Run: headless pygame with SDL's dummy video driver; simulated clock (each Clock.tick advances the game by its frame time, no real sleeping); random seed 0; keys injected as events and as key.get_pressed() state; no mouse input.
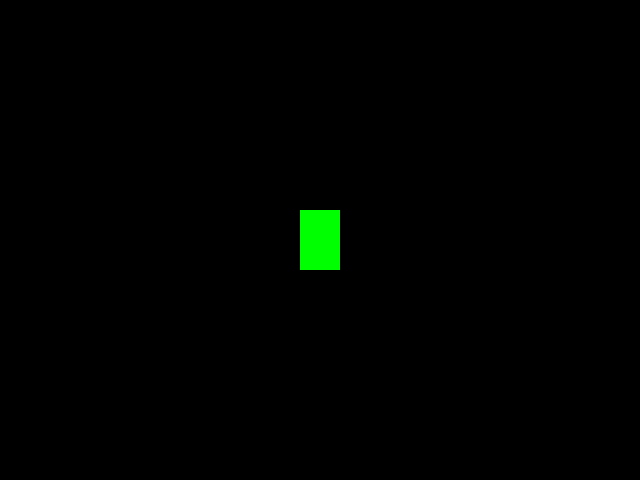
Frame 1 of 4 · flips 1–60 · no input
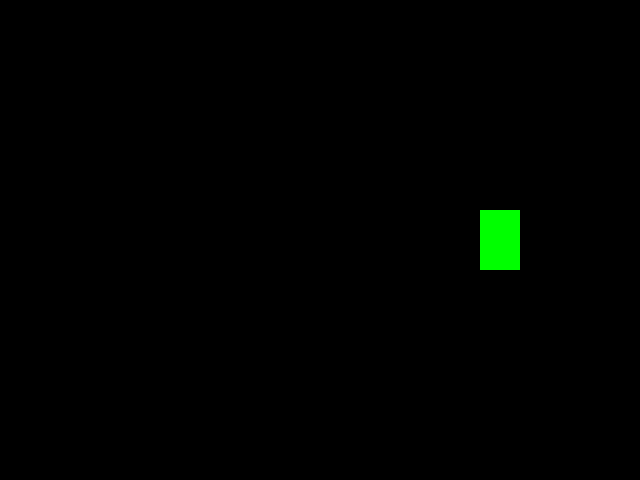
Frame 2 of 4 · flips 61–180 · tapped SPACE, RETURN · held RIGHT (→), D
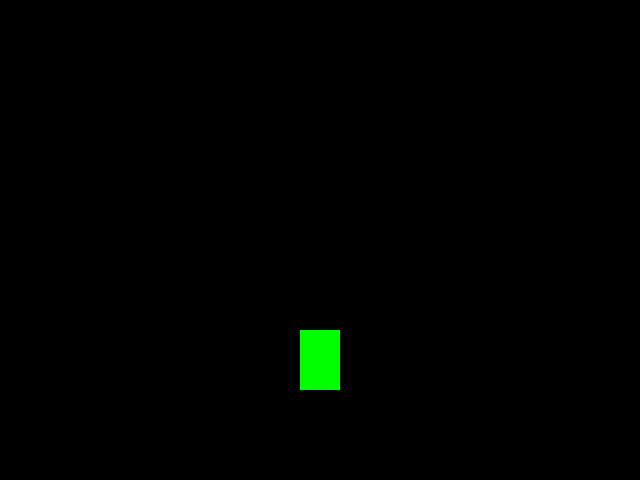
Frame 3 of 4 · flips 181–300 · held DOWN (↓), S
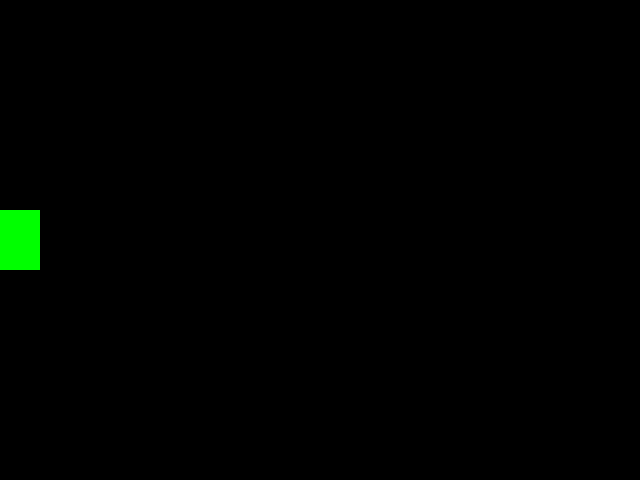
Frame 4 of 4 · flips 301–420 · held LEFT (←), A, UP (↑), W

The pygame program that drew these frames:

import pygame
from pygame.locals import *
from sys import exit


pygame.init()

screen_size = (640, 480)
object_size = (40, 60)

screen = pygame.display.set_mode(screen_size)

#Centralizing the object
x = (screen_size[0]/2) - (object_size[0]/2)
y = (screen_size[1]/2) - (object_size[1]/2)

pygame.display.set_caption("Game")

clock = pygame.time.Clock()

while True:
    screen.fill((0, 0, 0))
    clock.tick(60)
    
    for event in pygame.event.get():
        if event.type == QUIT:
            pygame.quit()
            exit()
        ''' if event.type == KEYDOWN: #pressing the key event
            if event.key == K_a:
                x -= 30
            elif event.key == K_d:
                x += 30
            elif event.key == K_w:
                y -= 30
            elif event.key == K_s:
                y += 30'''
    
    #Continuous pressing
    if pygame.key.get_pressed()[K_a]:
        x -= 10
    elif pygame.key.get_pressed()[K_d]:
        x += 10
    elif pygame.key.get_pressed()[K_w]:
        y -= 10
    elif pygame.key.get_pressed()[K_s]:
        y += 10
    
    pygame.draw.rect(screen, (0, 255, 0), (x, y, object_size[0], object_size[1]))
    
    if (x == screen_size[0] or x == 0) or (y == screen_size[1] or y == 0):
        x = (screen_size[0]/2) - (object_size[0]/2)
        y = (screen_size[1]/2) - (object_size[1]/2)
        
    
    pygame.display.update()
    
